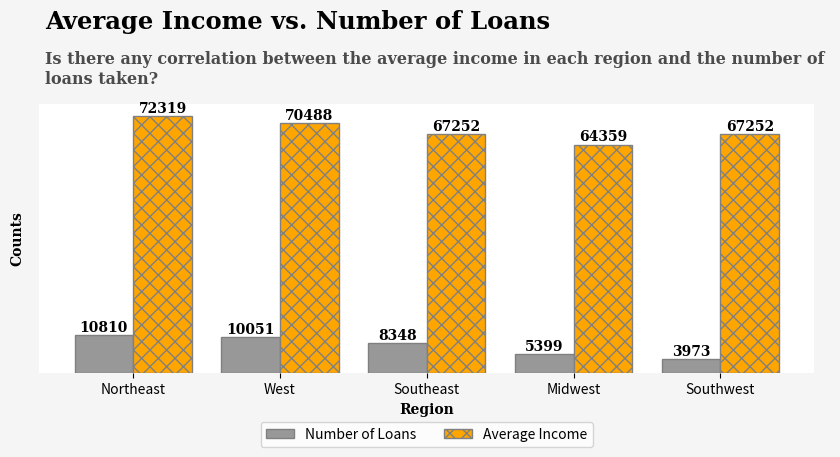

Python code for this plot:
import matplotlib.pyplot as plt
import numpy as np

# Data
regions = ['Northeast', 'West', 'Southeast', 'Midwest', 'Southwest']
num_loans = [10810, 10051, 8348, 5399, 3973]
avg_income = [72319, 70488, 67252, 64359, 67252]

# Set the width of the bars
bar_width = 0.40

fig = plt.figure(figsize=(10, 3.5), facecolor='#f6f5f5')
ax = fig.add_subplot(111)

# Set the x locations for the groups
r1 = np.arange(len(regions))
r2 = r1 + bar_width

# Plotting the grouped bars
bars1 = ax.bar(r1, num_loans, color='#989898', width=bar_width, edgecolor='grey', label='Number of Loans')
bars2 = ax.bar(r2, avg_income, color='orange', width=bar_width, edgecolor='grey', label='Average Income', hatch='xx')

# Adding annotations
for i, (loan, income) in enumerate(zip(num_loans, avg_income)):
    plt.text(i, loan + 100, str(loan), ha='center', va='bottom', fontweight='bold', fontfamily='serif')
    plt.text(i + bar_width, income + 100, str(income), ha='center', va='bottom', fontweight='bold', fontfamily='serif')

# Adding labels and title
ax.set_xlabel('Region', fontweight='bold', fontfamily='serif')
ax.set_ylabel('Counts', fontweight='bold', fontfamily='serif')
#ax.set_title('Is there any correlation between the average income in each region and the number of loans taken?', fontweight='bold', fontfamily='serif')
ax.text(-0.4, 97000,
         'Average Income vs. Number of Loans',
         fontsize=17.5,
         fontweight='bold',
         fontfamily='serif')

ax.text(-0.4, 81500,
         'Is there any correlation between the average income in each region and the number of \nloans taken?',
         fontsize=11.5,
         fontweight='bold',
         fontfamily='serif',
         color = "#4b4b4c")
ax.set_xticks(np.arange(len(regions)) + bar_width / 2)
ax.set_xticklabels(regions)

# Removing spines
ax.spines['top'].set_visible(False)
ax.spines['right'].set_visible(False)
ax.spines['bottom'].set_visible(False)
ax.spines['left'].set_visible(False)

# Removing y-axis ticks and labels
ax.tick_params(left=False)
ax.set_yticklabels([])

# Adding legend at the bottom
ax.legend(loc='lower center', ncol=2, bbox_to_anchor=(0.5, -0.3))

plt.savefig('avg_income_1.jpg', dpi=250, bbox_inches='tight')

# Show plot
plt.show()